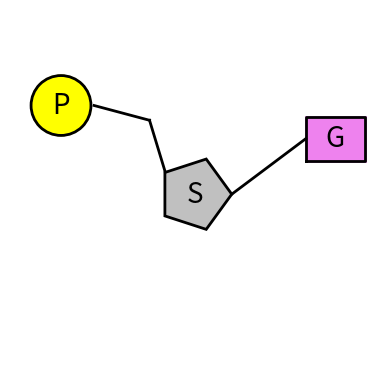

This figure's Python source:
import matplotlib.pyplot as plt
import numpy as np
from matplotlib.patches import Circle, Rectangle

# Define the scaling factor for pentagon
scaling_factor = 0.25

# Define the coordinates of the vertices of the pentagon
x = [0.5 + scaling_factor * 0.4 * np.cos(2 * np.pi * i / 5) for i in range(5)]
y = [0.5 + scaling_factor * 0.4 * np.sin(2 * np.pi * i / 5) for i in range(5)]

# Create a figure and axes
fig, ax = plt.subplots()

# Plot the pentagon with a black outline
plt.fill(x + [x[0]], y + [y[0]], color='silver', edgecolor='black', lw=2)

# Add the letter "S" to the pentagon
ax.text(0.5, 0.5, "S", color='black', fontsize=20, ha='center', va='center')

# Add a first line
line_x = [0.4200, 0.3775]
line_y = [0.5600, 0.7000]
plt.plot(line_x, line_y, color='black', lw=2)

# Add a second line
line_x2 = [0.3775, 0.2275]
line_y2 = [0.7000, 0.7400]
plt.plot(line_x2, line_y2, color='black', lw=2)

# Add a yellow circle with specified diameter
circle_inner = Circle((0.1380, 0.7400), 0.080, fill=True, color='yellow', edgecolor='black', lw=2)
ax.add_patch(circle_inner)

# Draw a black circumference
circle_outer = Circle((0.1380, 0.7400), 0.081, fill=False, color='black', lw=2)
ax.add_patch(circle_outer)

# Add the letter "P" to the circle
ax.text(0.1380, 0.7400, "P", color='black', fontsize=20, ha='center', va='center')

# Set axis limits and equal aspect ratio
ax.set_xlim(0, 1)
ax.set_ylim(0, 1)
ax.set_aspect('equal', adjustable='box')

# Add a third line
line_x3 = [0.60, 0.80]
line_y3 = [0.50, 0.65]
plt.plot(line_x3, line_y3, color='black', lw=2)

# Add a square with equal sides starting from (0.80, 0.65)
square = Rectangle((0.80, 0.65 - 0.060), 0.160, 0.120, fill=True, color='violet', edgecolor='black', lw=2)
ax.add_patch(square)

# Add the letter "A" to the square
ax.text(0.88, 0.80 - 0.150, "G", color='black', fontsize=20, ha='center', va='center')

# Add four black lines around the square
line_x4 = [0.80, 0.96, 0.96, 0.80, 0.80]
line_y4 = [0.59, 0.59, 0.71, 0.71, 0.59]
plt.plot(line_x4, line_y4, color='black', lw=2)

# Remove axis labels
ax.axis('off')

# Show the plot
plt.show()

# Save the plot as an image to your PC
# plt.savefig('Nucleotide_G5.png', dpi=300, bbox_inches='tight')

# Close the plot window
plt.close()
